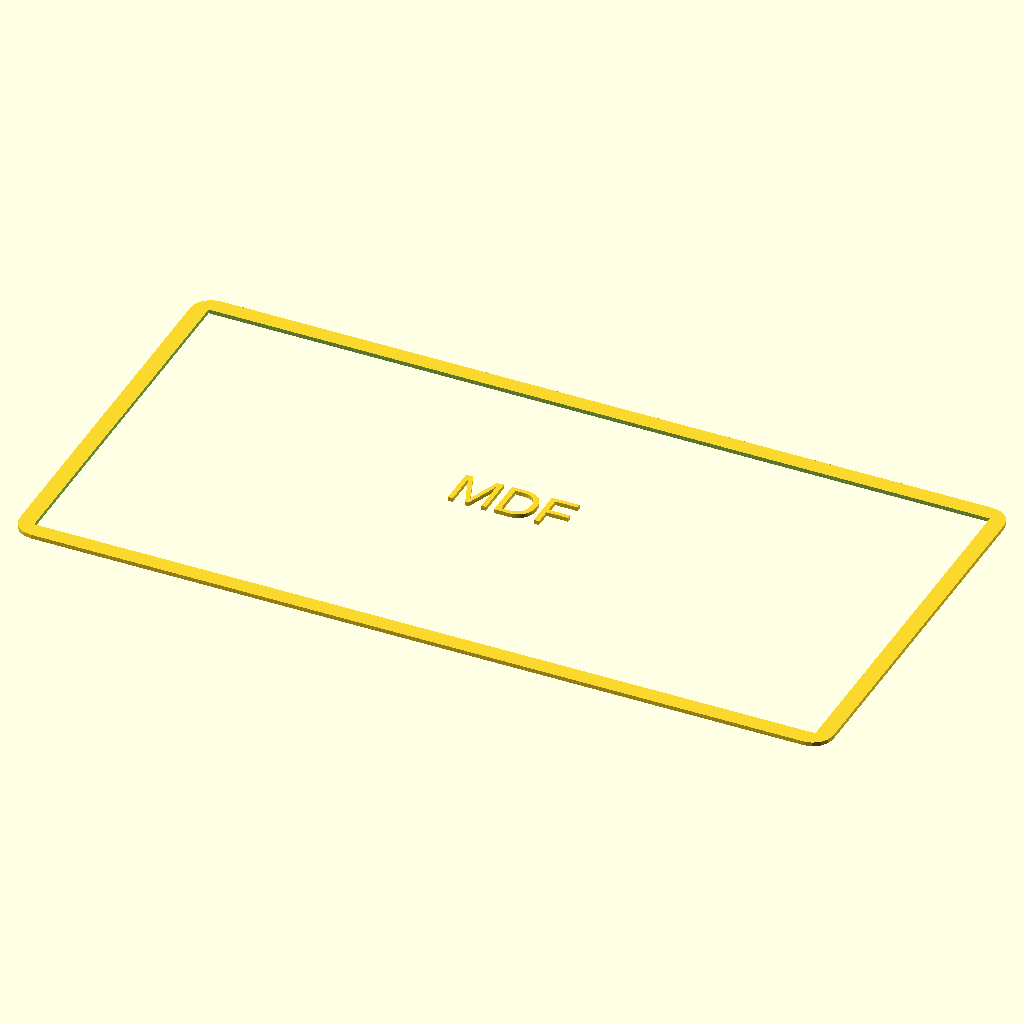
Cell 1: the model at its default parameters.
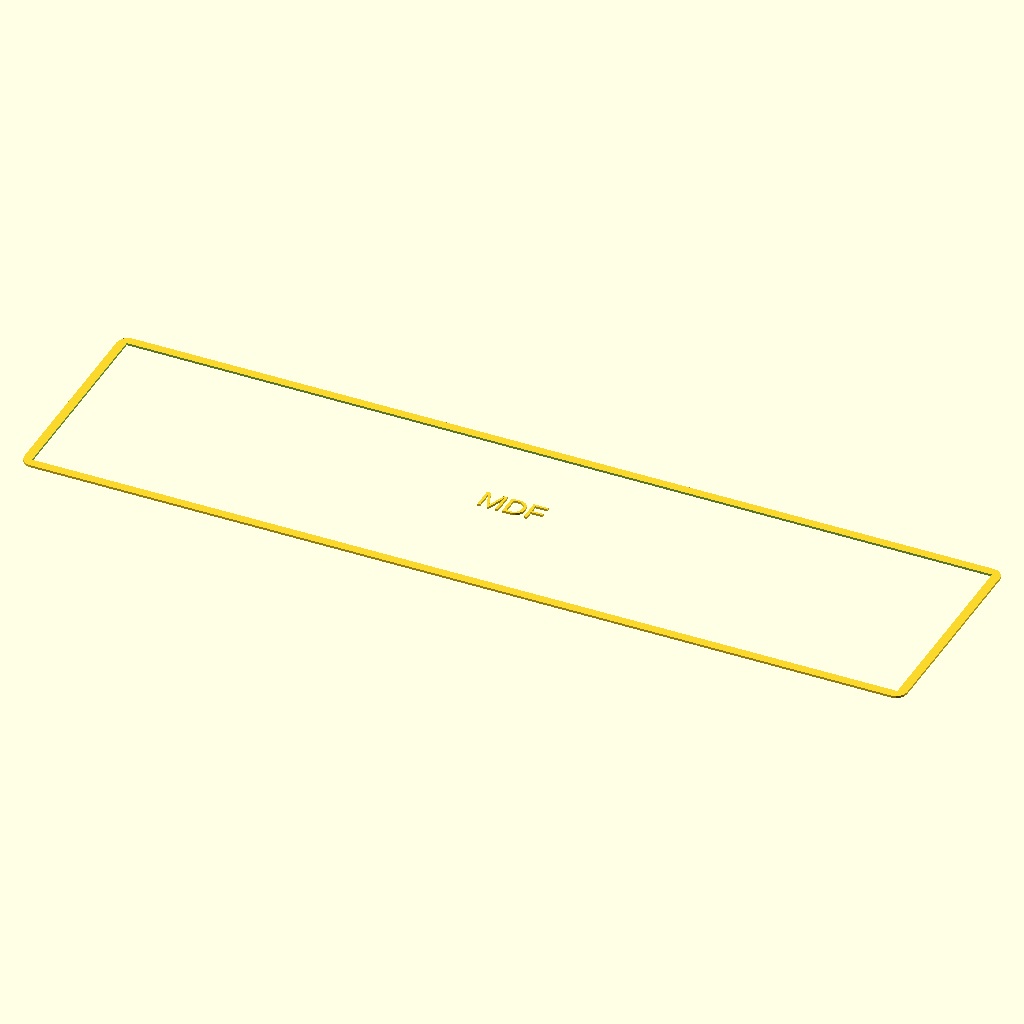
Cell 2: sheet_length = 400 (everything else at default).
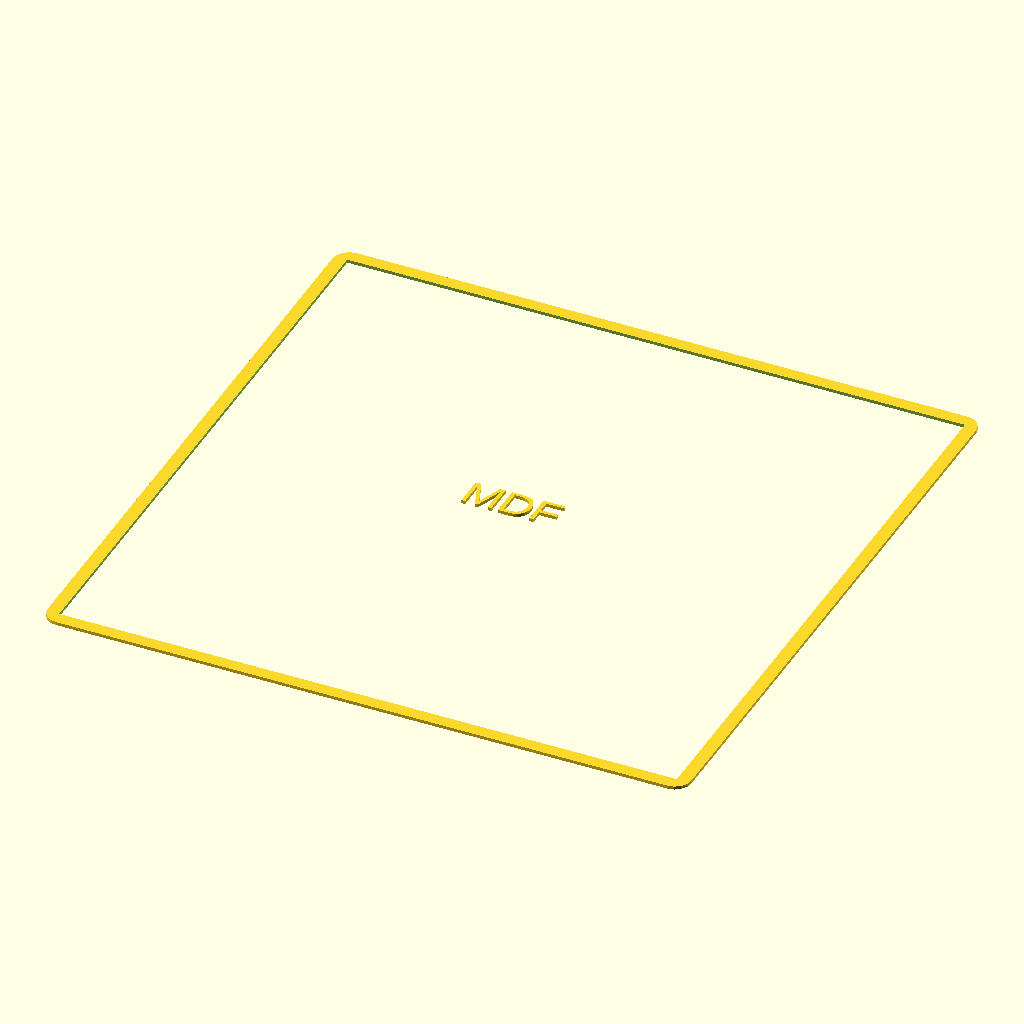
Cell 3: sheet_width = 200 (everything else at default).
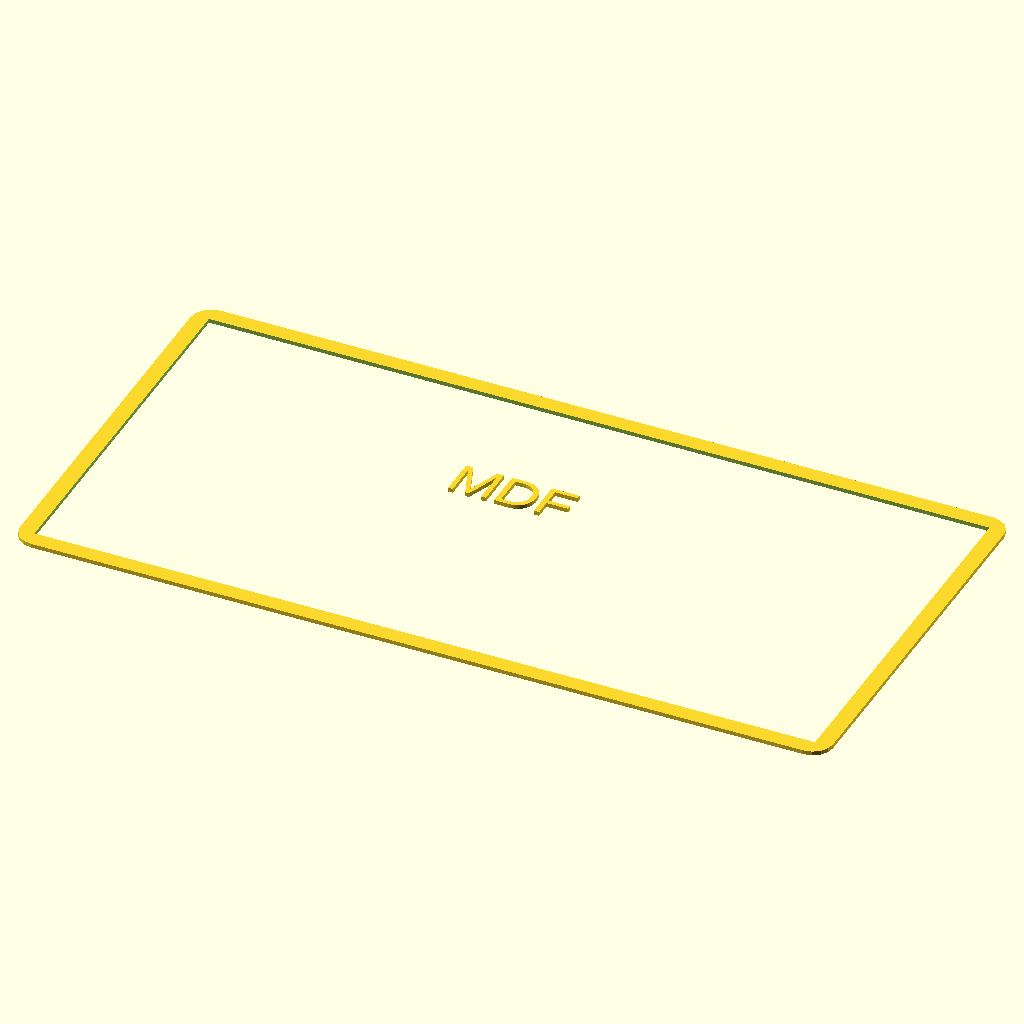
Cell 4: the same model with sheet_thickness = 20.
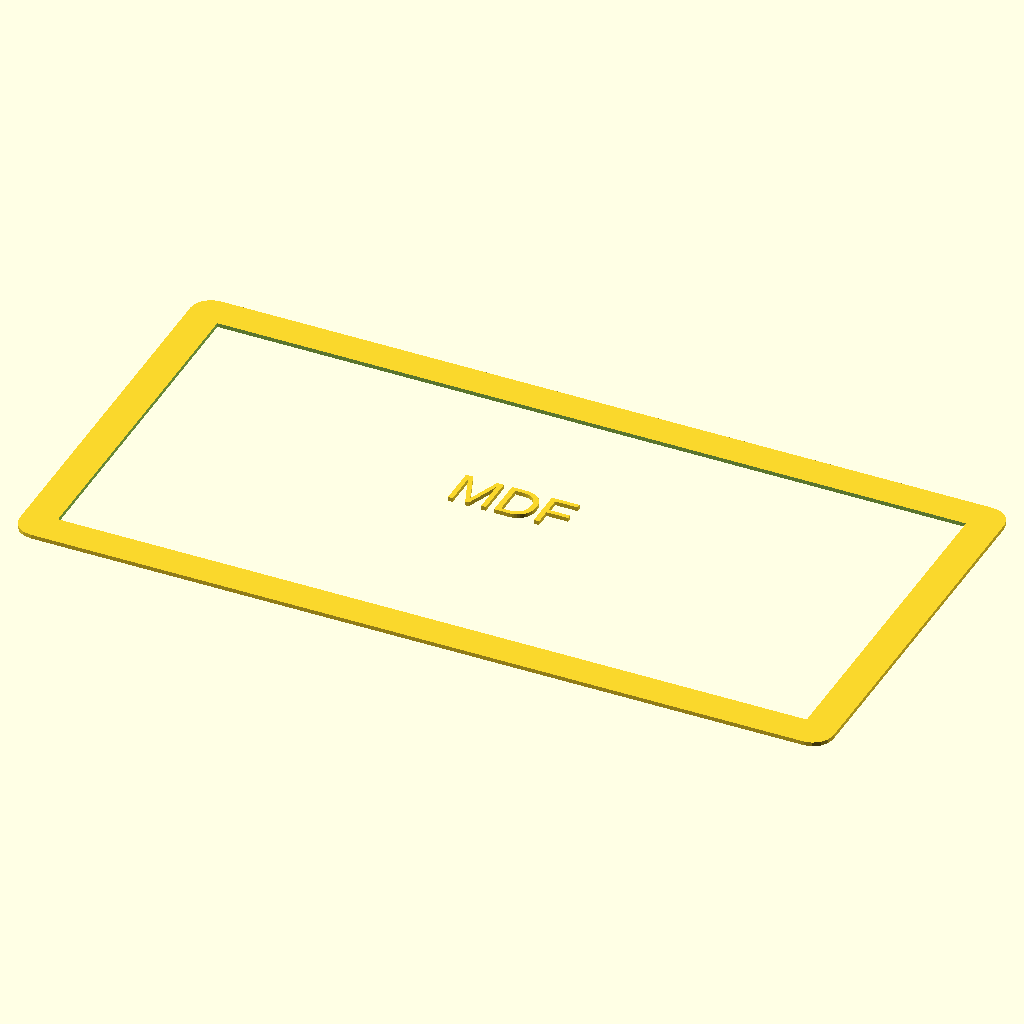
Cell 5 — edge_chamfer set to 4, the other parameters unchanged.
The same orthographic view direction (rotation 55°, 0°, 25°; colour scheme Cornfield) for every cell, with the view re-fitted per cell, so scale and position can differ between cells.
The OpenSCAD source (results/nopscadlib/ablations/no_json_ir/scad/sheet__MDF22.scad):
// Parameters for the MDF sheet
sheet_length = 200; // Length of the sheet in mm
sheet_width = 100;  // Width of the sheet in mm
sheet_thickness = 10; // Thickness of the sheet in mm

// Chamfer and rounding parameters
edge_chamfer = 2; // Chamfer size in mm
corner_rounding = 5; // Corner rounding radius in mm

// Function to create a chamfered and rounded rectangle
module mdf_sheet_panel() {
    difference() {
        offset(r = corner_rounding) {
            offset(delta = -corner_rounding) {
                square([sheet_length, sheet_width], center = true);
            }
        }
        offset(delta = -edge_chamfer) {
            square([sheet_length - 2 * edge_chamfer, sheet_width - 2 * edge_chamfer], center = true);
        }
    }
}

// Module to add material label text
module material_label_text() {
    translate([0, 0, sheet_thickness + 0.1]) // Slightly above the surface
    linear_extrude(height = 1) {
        text("MDF", size = 10, halign = "center", valign = "center");
    }
}

// Main model
translate([0, 0, sheet_thickness / 2])
    mdf_sheet_panel();

// Add material label
material_label_text();
Customizer parameters (derived from the source; name, type, default, range or options):
sheet_length: number, default 200
sheet_width: number, default 100
sheet_thickness: number, default 10
edge_chamfer: number, default 2
corner_rounding: number, default 5
